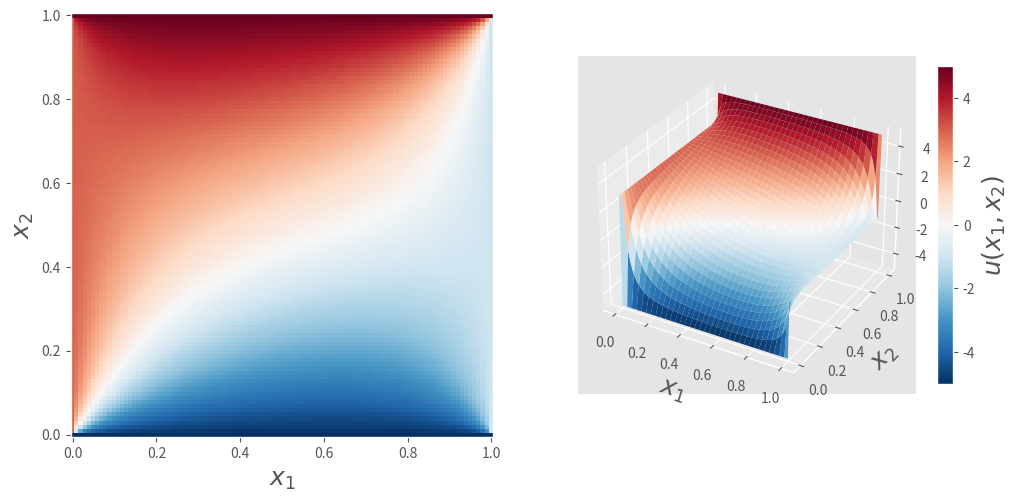

This figure's Python source:
import scipy.sparse as sp
import scipy.sparse.linalg
import scipy.linalg as la
import numpy as np
import matplotlib.pyplot as plt
import matplotlib as mpl
mpl.style.use('ggplot')

N = 100
u0_t, u0_b = 5, -5
u0_l, u0_r = 3, -1
dx = 1. / (N+1)

# Ensamblage de la matriz de coeficientes del sistema en formato disperso
A_1d = (sp.eye(N, k=-1) + sp.eye(N, k=1) - 4 * sp.eye(N))/dx**2
A = sp.kron(sp.eye(N), A_1d) + (sp.eye(N**2, k=-N) + sp.eye(N**2,k=N))/dx**2
print(A.shape)
print(A.nnz)


b = np.zeros((N, N))
b[0, :] += u0_b # bottom
b[-1, :] += u0_t # top
b[:, 0] += u0_l # left
b[:, -1] += u0_r # right
b = - b.reshape(N**2) / dx**2

v = sp.linalg.spsolve(A, b)
u = v.reshape(N, N)

U = np.vstack([np.ones((1, N+2)) * u0_b,np.hstack([np.ones((N, 1)) * u0_l, u, np.ones
((N, 1)) * u0_r]),np.ones((1, N+2)) * u0_t])
x = np.linspace(0, 1, N+2)

X, Y = np.meshgrid(x, x)
fig = plt.figure(figsize=(12, 5.5))
#cmap = mpl.cm.get_cmap('RdBu_r') #deprecated
cmap = mpl.colormaps['RdBu_r'] # Alternative
#mpl.colormaps.get_cmap('RdBu_r') # Alternative

ax = fig.add_subplot(1, 2, 1)
c = ax.pcolor(X, Y, U, vmin=-5, vmax=5, cmap=cmap)
ax.set_xlabel(r"$x_1$", fontsize=18)
ax.set_ylabel(r"$x_2$", fontsize=18)
ax = fig.add_subplot(1, 2, 2, projection='3d')
p = ax.plot_surface(X, Y, U, vmin=-5, vmax=5, rstride=3, cstride=3,
linewidth=0, cmap=cmap)
ax.set_xlabel(r"$x_1$", fontsize=18)
ax.set_ylabel(r"$x_2$", fontsize=18)
cb = plt.colorbar(p, ax=ax, shrink=0.75)
cb.set_label(r"$u(x_1, x_2)$", fontsize=18)
plt.show()
